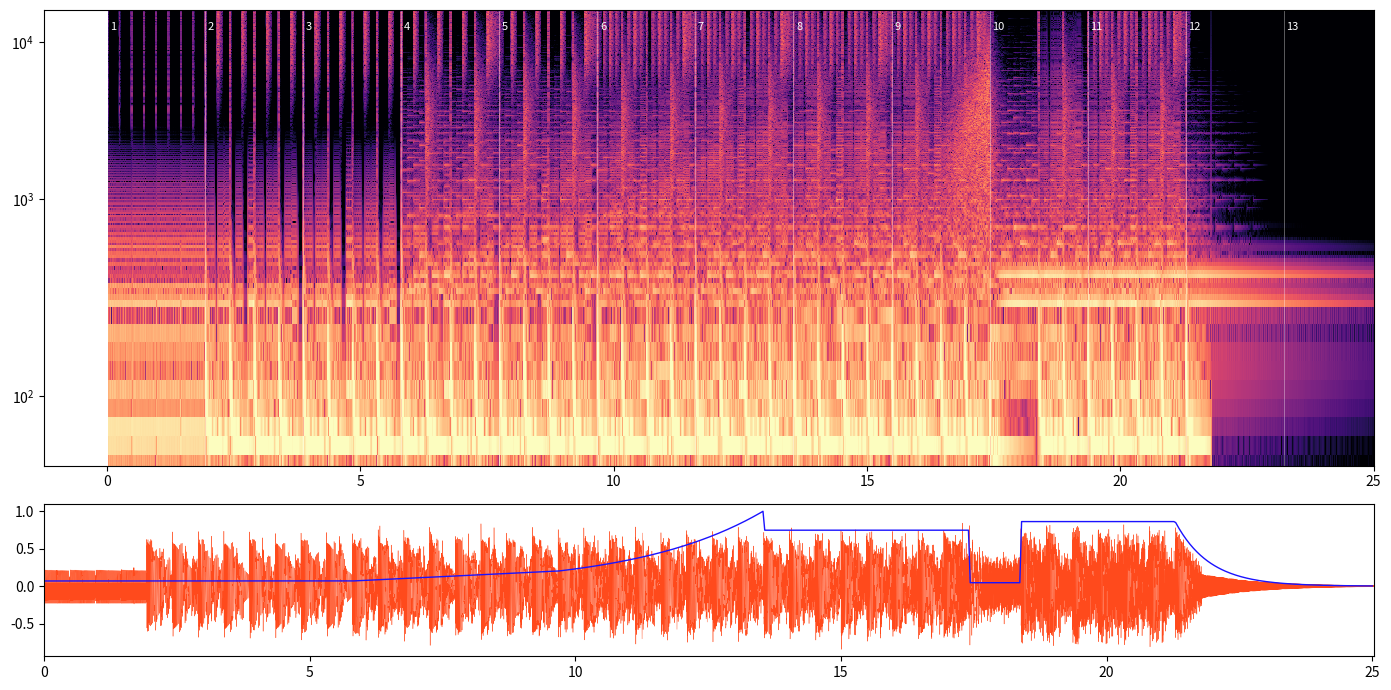

The matplotlib source for this figure:
#!/usr/bin/env python3
"""osci//log · Intro-Reel: der Track.

Synthetisiert den kompletten Track (124 BPM, a-Moll, 12 Takte + Nachklang) aus Grundbausteinen
und schreibt daneben alles, was das Bild braucht: Zeitpunkte von Kick/Clap/Hat, das Arpeggio als
Sequencer-Schritte, die Filter-Grenzfrequenz je Frame und die Signale selbst (für Oszilloskop und
XY-Betrieb) als 16-Bit-Spuren. Das Bild wird aus denselben Daten gezeichnet, die man hört.

Aufruf: python3 track.py <ausgabe-ordner>   →  track.wav, data.js, spektrogramm.png
"""
import sys, os, json, base64, math
import numpy as np
from scipy import signal

SR = 44100
BPM = 124
BEAT = 60 / BPM
BAR = 4 * BEAT
BARS = 12
TAIL = 1.8
DUR = BARS * BAR + TAIL
N = int(DUR * SR)
FPS = 30
rng = np.random.default_rng(20261031)

def sec(bar, beat=0.0, step=0):
    """Zeit in Sekunden: Takt (ab 1), Schlag (ab 0), Sechzehntel (ab 0)."""
    return (bar - 1) * BAR + beat * BEAT + step * BEAT / 4

def midi(n):
    return 440 * 2 ** ((n - 69) / 12)

def place(buf, x, t0, gain=1.0):
    i = int(round(t0 * SR))
    if i >= len(buf): return
    n = min(len(x), len(buf) - i)
    buf[i:i + n] += x[:n] * gain

def env_ad(n, a, d, sus=0.0, rel=0.03, gate=None):
    """Attack-Decay(-Sustain-Release) in Sekunden; gate = Länge bis zum Release."""
    tt = np.arange(n) / SR
    e = np.minimum(tt / max(a, 1e-4), 1.0)
    dec = sus + (1 - sus) * np.exp(-np.maximum(tt - a, 0) / d)
    e = e * dec
    if gate is not None:
        r = np.clip((tt - gate) / rel, 0, 1)
        e = e * (1 - r)
    return e

def biquad_lp(fc, q):
    w = 2 * math.pi * min(fc, SR * 0.45) / SR
    al = math.sin(w) / (2 * q); c = math.cos(w)
    b = np.array([(1 - c) / 2, 1 - c, (1 - c) / 2]); a = np.array([1 + al, -2 * c, 1 - al])
    return b / a[0], a / a[0]

def lowpass_var(x, cutoff, q=0.9, block=256):
    """Tiefpass 2. Ordnung mit zeitveränderlicher Grenzfrequenz (cutoff: Array über die Zeit)."""
    y = np.zeros_like(x); zi = np.zeros(2)
    for i in range(0, len(x), block):
        fc = float(cutoff[min(i + block // 2, len(cutoff) - 1)])
        b, a = biquad_lp(fc, q)
        y[i:i + block], zi = signal.lfilter(b, a, x[i:i + block], zi=zi)
    return y

def lowpass(x, fc, order=2):
    sos = signal.butter(order, fc, 'low', fs=SR, output='sos'); return signal.sosfilt(sos, x)

def highpass(x, fc, order=2):
    sos = signal.butter(order, fc, 'high', fs=SR, output='sos'); return signal.sosfilt(sos, x)

def bandpass(x, lo, hi):
    sos = signal.butter(2, [lo, hi], 'band', fs=SR, output='sos'); return signal.sosfilt(sos, x)

# ---------- Instrumente ----------
def kick():
    n = int(0.5 * SR); tt = np.arange(n) / SR
    f = 46 + 130 * np.exp(-tt / 0.03)
    body = np.sin(2 * np.pi * np.cumsum(f) / SR) * np.exp(-tt / 0.24)
    click = rng.standard_normal(n) * np.exp(-tt / 0.0035) * 0.5
    return np.tanh((body + click) * 1.7) * 0.95

def hat(open_=False):
    n = int((0.32 if open_ else 0.09) * SR); tt = np.arange(n) / SR
    x = highpass(rng.standard_normal(n), 7500, 4) * np.exp(-tt / (0.11 if open_ else 0.03))
    return x * 0.9

def clap():
    n = int(0.3 * SR); tt = np.arange(n) / SR
    noise = bandpass(rng.standard_normal(n), 900, 4500)
    e = np.zeros(n)
    for k, g in [(0, 1), (0.011, .8), (0.022, .7), (0.033, .9)]:
        i = int(k * SR); e[i:] = np.maximum(e[i:], g * np.exp(-(tt[i:] - k) / 0.012))
    e = np.maximum(e, 0.55 * np.exp(-tt / 0.09))
    return noise * e

def saw(f, n, detune=0.0):
    tt = np.arange(n) / SR
    return signal.sawtooth(2 * np.pi * f * (1 + detune) * tt + rng.uniform(0, 2 * np.pi))

def square(f, n):
    tt = np.arange(n) / SR
    return signal.square(2 * np.pi * f * tt)

# ---------- Spuren ----------
kick_t, clap_t, hat_t, arp_ev = [], [], [], []
K = np.zeros(N); H = np.zeros(N); C = np.zeros(N)
Braw = np.zeros(N); A = np.zeros(N); P = np.zeros(N)
LX = np.zeros(N); LY = np.zeros(N); FX = np.zeros(N)

k_smp, hc, ho, cl = kick(), hat(), hat(True), clap()

# Kick: ab Takt 2 auf jeden Schlag; Takt 10 setzt die ersten zwei Schläge aus; Takt 12 nur Schlag 1.
for bar in range(2, BARS + 1):
    for beat in range(4):
        if bar == 10 and beat < 2: continue
        if bar == 12 and beat > 0: continue
        t0 = sec(bar, beat); kick_t.append(t0); place(K, k_smp, t0)

# Takt 1: ein leiser Zähl-Tick auf jedem Achtel, wie ein Tastkopf, der die Bahn antippt.
tick = highpass(rng.standard_normal(int(0.02 * SR)), 3000, 4) * np.exp(-np.arange(int(0.02 * SR)) / SR / 0.003)
for s in range(0, 16, 2): place(H, tick, sec(1, 0, s), 0.35)

# Hats: Offbeat-Achtel ab Takt 2, Sechzehntel ab Takt 6, offene Hat auf der 4und ab Takt 4.
for bar in range(2, BARS):
    if bar == 10: continue
    for s in range(16):
        if s % 4 == 2:
            t0 = sec(bar, 0, s); hat_t.append(t0); place(H, hc, t0, 1.0)
        elif bar >= 6 and s % 2 == 1:
            t0 = sec(bar, 0, s); place(H, hc, t0, 0.45)
    if bar >= 4:
        t0 = sec(bar, 3, 2); place(H, ho, t0, 0.7)

# Clap: 2 und 4 ab Takt 4.
for bar in range(4, BARS):
    for beat in (1, 3):
        if bar == 10 and beat == 1: continue
        t0 = sec(bar, beat); clap_t.append(t0); place(C, cl, t0)

# Bass: Sechzehntel-Muster, roh (Sägezahn), der Filter kommt danach mit Automation.
bass_pat = [33, None, 33, 33, None, 33, None, 45, 33, None, 33, 33, None, 33, 31, None]
for bar in range(1, BARS):
    if bar == 10: pat = [33, None, None, None, None, None, None, None] + bass_pat[8:]
    else: pat = bass_pat
    if bar == 1: pat = [33 if s % 4 == 0 else None for s in range(16)]   # Intro: nur die Viertel, der Filter ist zu
    for s, note in enumerate(pat):
        if note is None: continue
        gate = BEAT * 0.97 if bar == 1 else BEAT / 4 * (0.9 if s % 4 else 1.4); n = int((gate + 0.05) * SR)
        x = saw(midi(note), n) * env_ad(n, 0.004, 0.35, 0.8, 0.03, gate)
        place(Braw, x, sec(bar, 0, s))

# Arpeggio: 8 Schritte je halben Takt, als Sequencer-Raster (Zeile = Tonhöhe).
rows = [57, 60, 62, 64, 67, 69, 72, 76]           # A3 C4 D4 E4 G4 A4 C5 E5
pat_a = [57, 60, 64, 69, 67, 64, 60, 64]
pat_b = [69, 64, 72, 69, 67, 64, 62, 64]
pat_c = [57, 64, 69, 72, 76, 72, 69, 64]
for bar in range(4, BARS):
    pat = pat_a if bar < 8 else (pat_b if bar < 10 else pat_c)
    for half in range(2):
        for s, note in enumerate(pat):
            t0 = sec(bar, half * 2, s)
            n = int(0.3 * SR)
            x = (0.6 * saw(midi(note), n) + 0.4 * square(midi(note), n)) * env_ad(n, 0.003, 0.14)
            place(A, x, t0, 0.5)
            arp_ev.append({'t': round(t0, 4), 'step': s, 'row': rows.index(note)})
A = lowpass(A, 3200)

# Pad: Akkorde, drei verstimmte Sägezähne je Ton.
chords = {6: [45, 48, 52], 7: [41, 45, 48], 8: [48, 52, 55], 9: [43, 47, 50], 10: [45, 48, 52], 11: [41, 45, 48]}
for bar, notes in chords.items():
    n = int((BAR + 0.6) * SR)
    e = env_ad(n, 0.35, 10, 1.0, 0.5, BAR)
    for note in notes:
        for det in (-0.006, 0, 0.006):
            place(P, saw(midi(note), n, det) * e, sec(bar), 0.11)
P = lowpass(P, 900)

# Lissajous-Stimmen: X = 330 Hz (E4) als Kosinus, Y = 220 Hz (A3) als Sinus → x = cos 3θ, y = sin 2θ, das Logo.
t_all = np.arange(N) / SR
t_on = sec(10); t_off = sec(12)
e_l = np.clip((t_all - t_on) / 0.4, 0, 1) * np.where(t_all < t_off, 1.0, np.exp(-(t_all - t_off) / 1.1))
LX = np.cos(2 * np.pi * 330 * t_all) * e_l
LY = np.sin(2 * np.pi * 220 * t_all) * e_l

# Riser (Takt 9) und Impact (Takt 10).
n = int(BAR * SR); tt = np.arange(n) / SR
riser = rng.standard_normal(n)
riser = lowpass_var(highpass(riser, 200), 300 * (20 ** (tt / BAR)), 1.2) * (tt / BAR) ** 2
place(FX, riser, sec(9), 0.5)
n = int(0.9 * SR); tt = np.arange(n) / SR
impact = np.sin(2 * np.pi * (38 + 60 * np.exp(-tt / 0.05)) * tt) * np.exp(-tt / 0.35) + lowpass(rng.standard_normal(n), 3000) * np.exp(-tt / 0.08) * 0.5
place(FX, impact, sec(10), 0.9)

# ---------- Filter-Automation für den Bass ----------
def cutoff_at(t):
    b = t / BAR + 1          # Takt als Bruch (1-basiert)
    if b < 4: return 240
    if b < 6: return 240 + (700 - 240) * (b - 4) / 2
    if b < 8: return 700 * (3500 / 700) ** ((b - 6) / 2)
    if b < 10: return 2600
    if b < 10.5: return 160
    if b < 12: return 3000
    return 3000 * np.exp(-(b - 12) * 3)
cut_all = np.array([cutoff_at(x) for x in np.arange(0, DUR, 1 / 200)])
cut_smp = np.interp(t_all, np.arange(0, DUR, 1 / 200), cut_all)
B = lowpass_var(Braw, cut_smp, q=2.6)
B = np.tanh(B * 1.8) / 1.8

# ---------- Sidechain ----------
sc = np.ones(N)
for tk in kick_t:
    i = int(tk * SR); seg = t_all[i:] - tk
    sc[i:] = 1 - 0.85 * np.exp(-seg / 0.13)
def duck(x, depth): return x * (1 - depth * (1 - sc))

# ---------- Delay fürs Arpeggio (Ping-Pong, punktierte Achtel) ----------
d = int(BEAT * 0.75 * SR)
AL = A.copy(); AR = A.copy() * 0.9
for k in range(1, 5):
    g = 0.42 ** k; tap = np.zeros(N); tap[k * d:] = A[:N - k * d] * g
    if k % 2: AR += tap
    else: AL += tap

# ---------- Mix ----------
VOR = 0.4   # Summe leise genug halten, damit die Sättigung nur die Spitzen rundet
mix_L = VOR * (K * 1.0 + H * 0.26 + C * 0.42 + duck(B, 1.0) * 0.6 + duck(AL, 0.5) * 0.32 + duck(P, 0.9) * 0.55
         + duck(LX, 0.3) * 0.22 + duck(LY, 0.3) * 0.17 + FX * 0.7)
mix_R = VOR * (K * 1.0 + H * 0.26 * 1.15 + C * 0.42 + duck(B, 1.0) * 0.6 + duck(AR, 0.5) * 0.32 + duck(P, 0.9) * 0.55
         + duck(LX, 0.3) * 0.17 + duck(LY, 0.3) * 0.22 + FX * 0.7)
def master(x): return np.tanh(x * 1.25) / math.tanh(1.25)
mix_L, mix_R = master(mix_L), master(mix_R)
peak = max(np.abs(mix_L).max(), np.abs(mix_R).max())
mix_L *= 0.95 / peak; mix_R *= 0.95 / peak
mono = (mix_L + mix_R) / 2

out = sys.argv[1] if len(sys.argv) > 1 else '.'
os.makedirs(out, exist_ok=True)
from scipy.io import wavfile
wavfile.write(os.path.join(out, 'track.wav'), SR, np.stack([mix_L, mix_R], 1).astype(np.float32))

# ---------- Daten fürs Bild ----------
frames = int(math.ceil(DUR * FPS))
ft = np.arange(frames) / FPS
rms = np.array([np.sqrt(np.mean(mono[int(x * SR):int(x * SR) + SR // FPS] ** 2)) if int(x * SR) < N else 0 for x in ft])
rms = rms / rms.max()
cut_f = np.interp(ft, t_all, cut_smp)
sc_f = np.interp(ft, t_all, sc)
def spur(x):
    """Spur fürs Bild: halbe Abtastrate, 16 Bit, auf ±1 normiert."""
    y = x[::2]; m = np.abs(y).max() or 1
    return base64.b64encode((np.clip(y / m, -1, 1) * 32767).astype('<i2').tobytes()).decode()
data = {
    'sr': SR // 2, 'fps': FPS, 'bpm': BPM, 'beat': BEAT, 'bar': BAR, 'bars': BARS, 'dur': DUR,
    'kick': [round(x, 4) for x in kick_t], 'clap': [round(x, 4) for x in clap_t], 'hat': [round(x, 4) for x in hat_t],
    'arp': arp_ev, 'rows': rows,
    'rms': [round(float(x), 3) for x in rms], 'cut': [round(float(x), 1) for x in cut_f], 'sc': [round(float(x), 3) for x in sc_f],
    'sig': {'mix': spur(mono), 'bass': spur(B), 'arp': spur(A), 'lx': spur(LX), 'ly': spur(LY)}
}
with open(os.path.join(out, 'data.js'), 'w') as f:
    f.write('window.REEL = ' + json.dumps(data) + ';\n')

# Spektrogramm zur Kontrolle
try:
    import matplotlib; matplotlib.use('Agg'); import matplotlib.pyplot as plt
    f_, t_, S = signal.spectrogram(mono, SR, nperseg=2048, noverlap=1536)
    fig, ax = plt.subplots(2, 1, figsize=(14, 7), gridspec_kw={'height_ratios': [3, 1]})
    ax[0].pcolormesh(t_, f_, 10 * np.log10(S + 1e-12), shading='auto', vmin=-110, vmax=-30, cmap='magma')
    ax[0].set_yscale('symlog', linthresh=200); ax[0].set_ylim(20, 16000)
    for b in range(1, BARS + 2): ax[0].axvline((b - 1) * BAR, color='w', lw=.5, alpha=.5); ax[0].text((b - 1) * BAR + .05, 12000, str(b), color='w', fontsize=8)
    ax[1].plot(t_all[::20], mono[::20], lw=.3, color='#ff4a1c'); ax[1].plot(ft, cut_f / cut_f.max(), color='#1a12ff', lw=1); ax[1].set_xlim(0, DUR)
    plt.tight_layout(); plt.savefig(os.path.join(out, 'spektrogramm.png'), dpi=90)
except Exception as e:
    print('kein Spektrogramm:', e)

print(f'track.wav: {DUR:.2f} s, Spitze {peak:.2f} vor Normierung, RMS {np.sqrt(np.mean(mono**2)):.3f}, {frames} Frames, {len(kick_t)} Kicks, {len(arp_ev)} Arp-Schritte')
